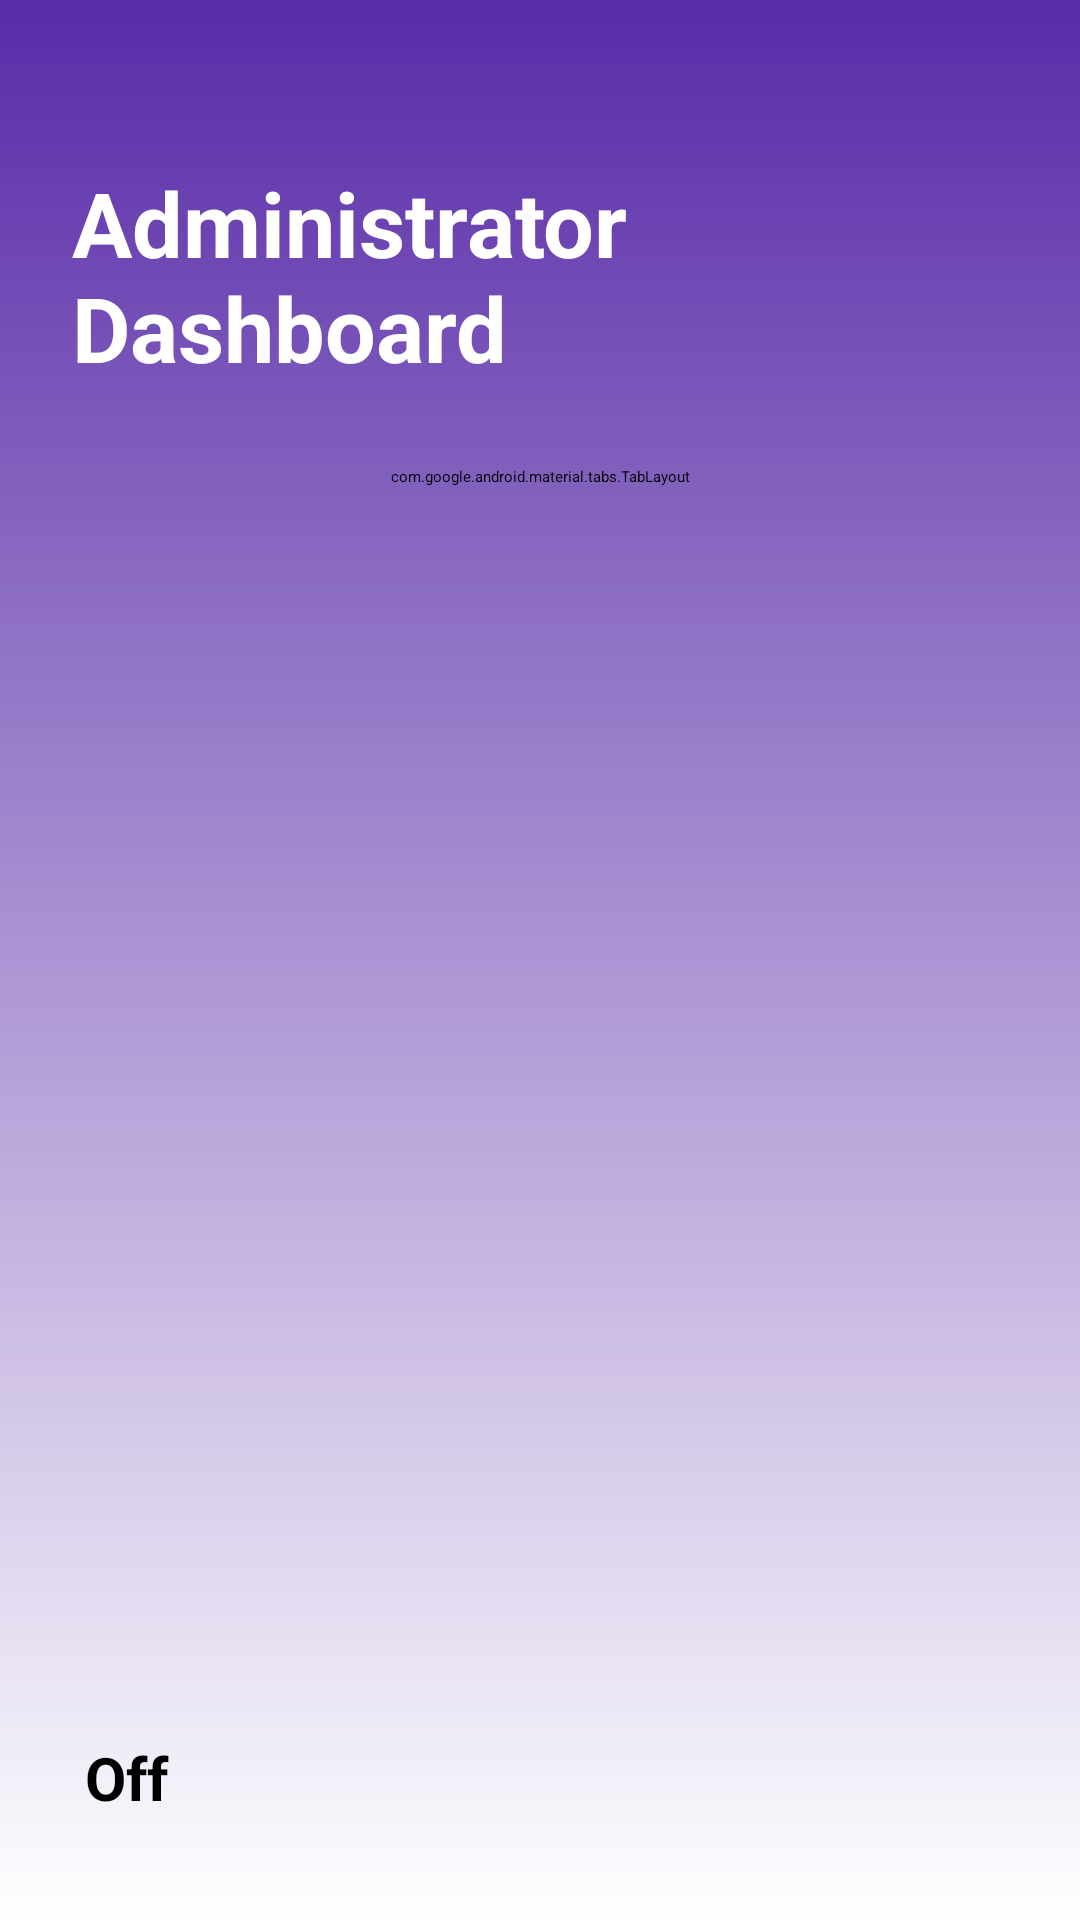

Write the Android layout XML for this screen, with the resource values it uses.
<!-- AndroidManifest.xml: application theme Theme.OTAMS -->
<!-- res/layout/activity_admin_dashboard.xml -->
<?xml version="1.0" encoding="utf-8"?>
<LinearLayout xmlns:android="http://schemas.android.com/apk/res/android"
    xmlns:app="http://schemas.android.com/apk/res-auto"
    xmlns:tools="http://schemas.android.com/tools"
    android:layout_width="match_parent"
    android:layout_height="match_parent"
    android:orientation="vertical"
    android:background="@drawable/default_background"
    android:padding="24dp"
    android:id="@+id/back_button"
    tools:context=".AdminDashboardActivity">

    
    <TextView
        android:id="@+id/adminDashboardTitle"
        android:layout_width="wrap_content"
        android:layout_height="wrap_content"
        android:text="@string/administrator_dashboard"
        android:textColor="@color/white"
        android:textSize="30sp"
        android:textStyle="bold"
        android:layout_gravity="center_horizontal"
        android:layout_marginTop="30dp"
        android:paddingBottom="10dp" />

    
    <com.google.android.material.tabs.TabLayout
        android:id="@+id/admin_tab_layout"
        android:layout_width="match_parent"
        android:layout_height="wrap_content"
        android:layout_marginTop="16dp"
        android:backgroundTint="@android:color/transparent"
        app:tabIndicatorColor="@color/white"
        app:tabSelectedTextColor="@color/white"
        app:tabTextColor="@android:color/darker_gray"
        app:tabIndicatorHeight="4dp"
        app:tabRippleColor="@android:color/transparent">

        <com.google.android.material.tabs.TabItem
            android:id="@+id/pending_tab"
            android:layout_width="wrap_content"
            android:layout_height="wrap_content"
            android:text="@string/pending_requests" />

        <com.google.android.material.tabs.TabItem
            android:id="@+id/rejected_tab"
            android:layout_width="wrap_content"
            android:layout_height="wrap_content"
            android:text="@string/rejected_requests" />
    </com.google.android.material.tabs.TabLayout>

    
    <androidx.recyclerview.widget.RecyclerView
        android:id="@+id/request_recycler_view"
        android:layout_width="match_parent"
        android:layout_height="0dp"
        android:layout_marginTop="30dp"
        android:layout_weight="1"
        android:scrollbars="vertical" />

    <Button
        android:id="@+id/admin_log_off"
        android:layout_width="400dp"
        android:layout_height="wrap_content"
        android:layout_marginTop="93dp"
        android:layout_gravity="center_horizontal"
        android:padding="10dp"
        android:text="@string/log_off"
        android:textSize="20sp"
        android:textStyle="bold"
        android:onClick="onClickLogOff"/>
</LinearLayout>
<!-- resources referenced by this layout -->
<resources>
  <color name="white">#FFFFFFFF</color>
  <!-- drawable default_background (drawable) -->
  <?xml version="1.0" encoding="utf-8"?>
  <shape xmlns:android="http://schemas.android.com/apk/res/android">
      <gradient android:type="linear" android:angle="100"
          android:startColor="#582BA8" android:endColor="#FFFFFF" />
  </shape>
  <string name="administrator_dashboard">Administrator Dashboard</string>
  <string name="log_off">Log Off</string>
  <string name="pending_requests">Pending Requests</string>
  <string name="rejected_requests">Rejected Requests</string>
</resources>
